Run: headless pygame with SDL's dummy video driver; simulated clock (each Clock.tick advances the game by its frame time, no real sleeping); random seed 0; keys injected as events and as key.get_pressed() state; mouse plan: one left click at the window centre at the start of phase 2, then a move to the lower-right quarter at the start of phase 3.
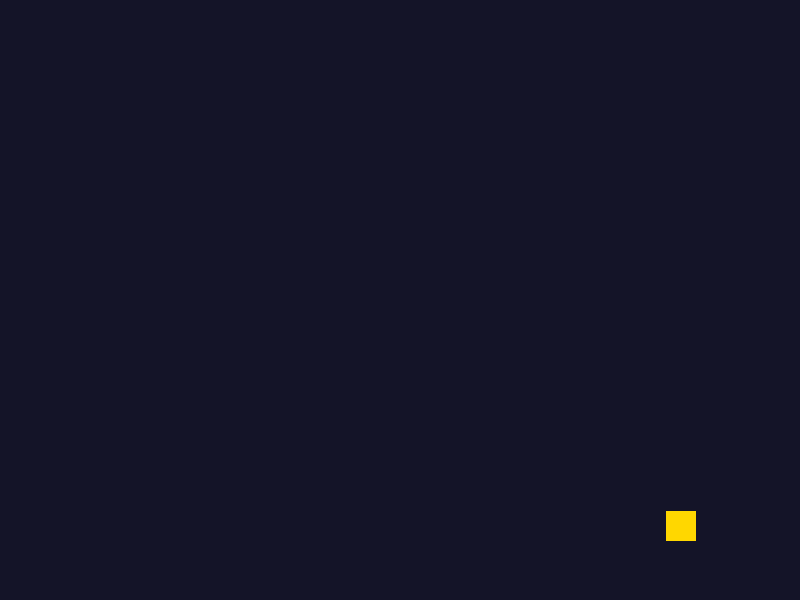
Frame 1 of 4 · flips 1–60 · no input
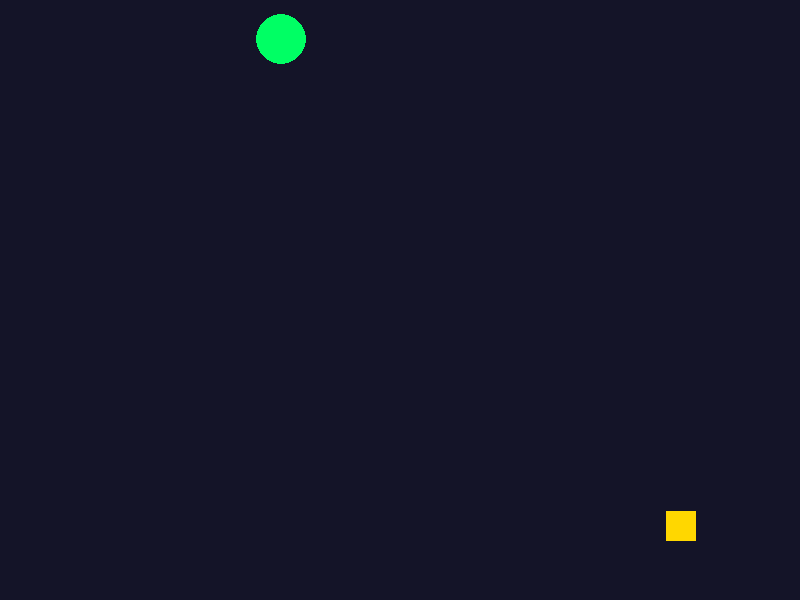
Frame 2 of 4 · flips 61–180 · clicked the window centre · tapped SPACE, RETURN · held RIGHT (→), D
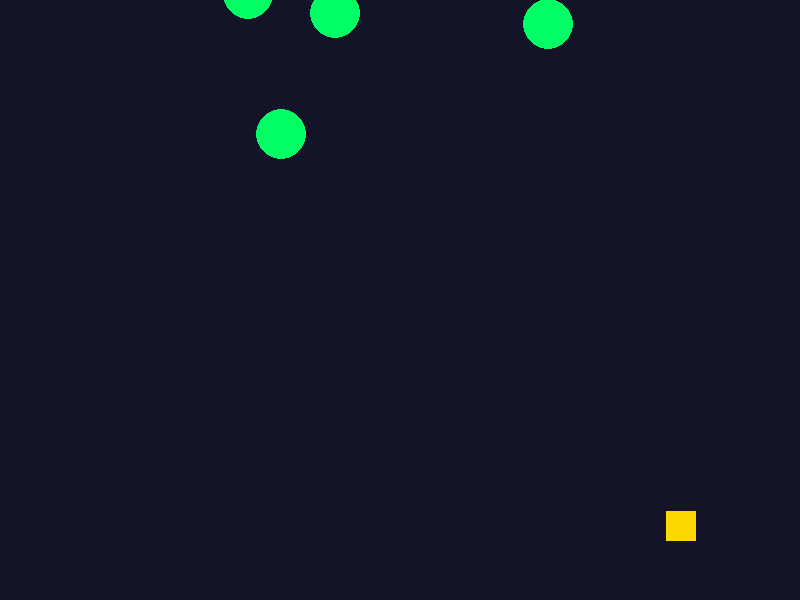
Frame 3 of 4 · flips 181–300 · moved the mouse to the lower-right quarter · held DOWN (↓), S
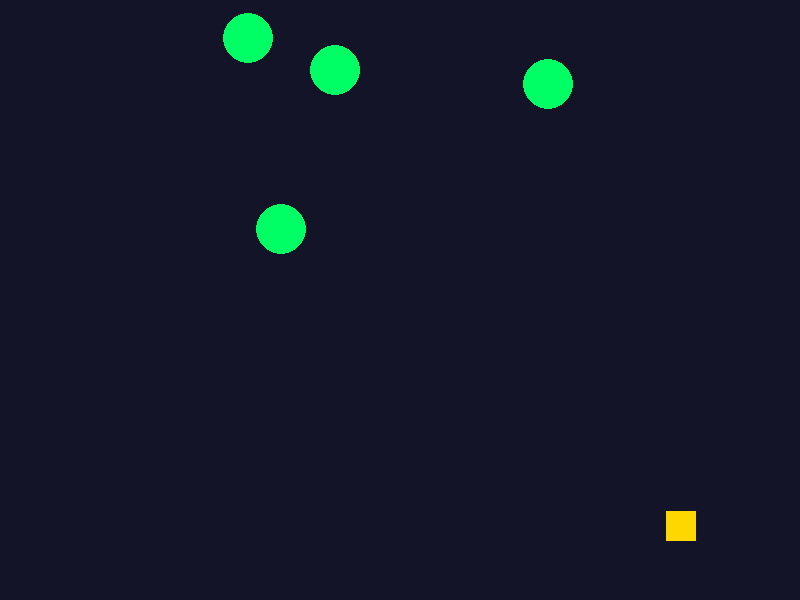
Frame 4 of 4 · flips 301–420 · held LEFT (←), A, UP (↑), W

The pygame program that drew these frames:

import pygame
import random
import time

pygame.init()

# --- Setup ---
WIDTH, HEIGHT = 800, 600
screen = pygame.display.set_mode((WIDTH, HEIGHT))
pygame.display.set_caption("Alien Freeze Tag")

# Replaced Chicken Sprite
def create_sprite(color, size, shape="rect"):
    surf = pygame.Surface(size, pygame.SRCALPHA)
    if shape == "circle":
        pygame.draw.circle(surf, color, (size[0]//2, size[1]//2), size[0]//2)
    else:
        pygame.draw.rect(surf, color, [0, 0, size[0], size[1]])
    return surf

alien_surf = create_sprite((0, 255, 100), (50, 50), "circle") # Green Aliens
star_surf = create_sprite((255, 215, 0), (30, 30))           # Golden Powerup

# --- Game Variables ---
num_aliens = 6
aliens = []
for _ in range(num_aliens):
    # Each alien: [x, y, speed]
    aliens.append([
        random.randint(0, WIDTH - 50), 
        random.randint(-400, -50), 
        random.uniform(0.3, 0.8)
    ])

# Powerup variables
powerup_pos = [random.randint(50, WIDTH-50), random.randint(50, HEIGHT-50)]
powerup_active = True
freeze_until = 0

clock = pygame.time.Clock()
running = True

while running:
    current_time = time.time()
    screen.fill((20, 20, 40)) # Dark space background

    for event in pygame.event.get():
        if event.type == pygame.QUIT:
            running = False
        
        if event.type == pygame.MOUSEBUTTONDOWN:
            mouse_x, mouse_y = event.pos

            # 1. Check Powerup Collision (Clicking the Star)
            star_rect = pygame.Rect(powerup_pos[0], powerup_pos[1], 30, 30)
            if powerup_active and star_rect.collidepoint(mouse_x, mouse_y):
                freeze_until = current_time + 3.0 # Freeze for 3 seconds
                powerup_active = False # Hide it after use

            # 2. Check Alien Collision (Clicking Aliens)
            for a in aliens:
                alien_rect = pygame.Rect(a[0], a[1], 50, 50)
                if alien_rect.collidepoint(mouse_x, mouse_y):
                    a[1] = random.randint(-200, -50)
                    a[0] = random.randint(0, WIDTH - 50)

    # --- Logic & Movement ---
    # Only move aliens if we aren't frozen
    if current_time > freeze_until:
        for a in aliens:
            a[1] += a[2] # Move down
            if a[1] > HEIGHT: # Reset if they hit bottom
                a[1] = -50
                a[0] = random.randint(0, WIDTH - 50)
    
    # Randomly respawn powerup if it's gone
    if not powerup_active and current_time > freeze_until + 5:
        powerup_pos = [random.randint(50, WIDTH-50), random.randint(50, HEIGHT-50)]
        powerup_active = True

    # --- Drawing ---
    # Draw Powerup
    if powerup_active:
        screen.blit(star_surf, powerup_pos)
        # Optional: Add a glow effect if frozen
    
    # Draw Aliens
    for a in aliens:
        screen.blit(alien_surf, (a[0], a[1]))

    # UI Feedback
    if current_time < freeze_until:
        font = pygame.font.SysFont(None, 48)
        img = font.render("TIME FROZEN!", True, (0, 200, 255))
        screen.blit(img, (WIDTH//2 - 100, 20))

    pygame.display.flip()

pygame.quit()
